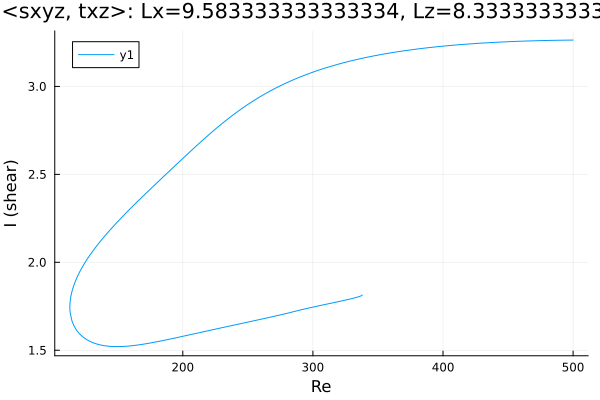

Values plotted in this chart, from the file beside it:
Re, shear
500.0, 3.264
498.6, 3.264
497.2, 3.263
495.8, 3.263
494.4, 3.263
492.9, 3.263
491.5, 3.263
490.1, 3.263
488.7, 3.263
487.3, 3.262
485.9, 3.262
484.5, 3.262
483, 3.262
481.6, 3.262
480.2, 3.261
478.8, 3.261
477.4, 3.261
476, 3.261
474.6, 3.26
473.1, 3.26
471.7, 3.26
470.3, 3.26
468.9, 3.259
467.5, 3.259
466.1, 3.259
464.7, 3.258
463.2, 3.258
461.8, 3.258
460.4, 3.257
459, 3.257
458.2, 3.257
456.7, 3.256
455.3, 3.256
453.9, 3.255
452.5, 3.255
451.1, 3.255
449.7, 3.254
448.3, 3.254
446.8, 3.253
445.4, 3.253
444, 3.252
442.6, 3.252
441.2, 3.251
439.8, 3.251
438.4, 3.25
436.9, 3.249
435.5, 3.249
434.1, 3.248
432.7, 3.248
431.3, 3.247
429.9, 3.246
428.5, 3.246
427, 3.245
425.6, 3.244
424.2, 3.244
422.8, 3.243
421.4, 3.242
420, 3.241
418.6, 3.241
417.2, 3.24
... 453 more rows
